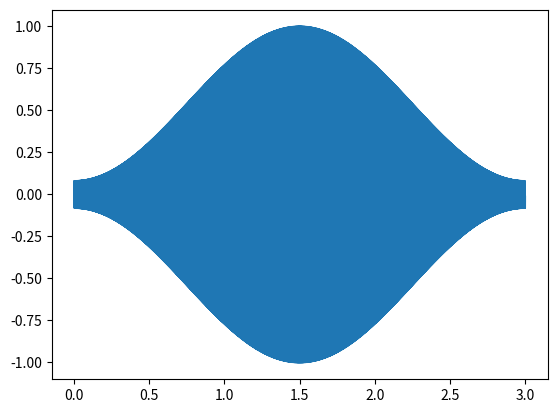

Here is the Python script that generated this plot:
import numpy as np
import matplotlib.pyplot as plt


def Hamming(N):
    n = np.arange(N)
    win = 0.54 - 0.46 * np.cos(2 * np.pi * n / (N - 1))
    return win


if __name__ == "__main__":
    A = 1
    f = 440.0
    sec = 3.0
    fs = 16000

    t = np.arange(0, sec * fs) / fs
    y = A * np.sin(2 * np.pi * f * t)

    win_ham = Hamming(len(y))
    y_ham = y * win_ham

    plt.plot(t, y_ham)
    plt.show()
